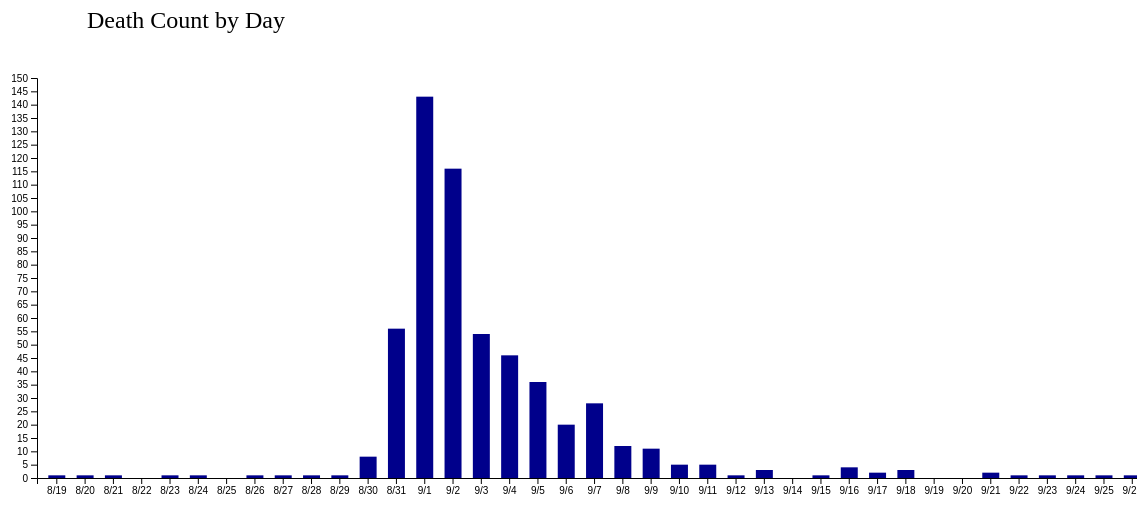
D3 v7 page, settled after 480 driven frames (8 s of simulated time); the page loaded 1 data file(s).


		function main() {
		var svg = d3.select("svg"),
	        width = 1200,
	        height = 400;

	    svg.append("text")
	       .attr("transform", "translate(100,0)")
	       .attr("x", 50)
	       .attr("y", 50)
	       .attr("font-size", "24px")
	       .text("Death Count by Day")

	    var xScale = d3.scaleBand().range([0, width]).padding(0.4),
	        yScale = d3.scaleLinear().range([height, 0]);

	    var g = svg.append("g")
	            .attr("transform", "translate(" + 100 + "," + 100 + ")");

	    d3.csv("deathdays.csv").then( function(data) {
	        xScale.domain(data.map(function(d) { return d.date; }));
	        yScale.domain([0, 150]);

	        g.append("g")
	         .attr("transform", "translate(0," + height + ")")
	         .call(d3.axisBottom(xScale))
	         .append("text");
	  

	        g.append("g")
	         .call(d3.axisLeft(yScale).tickFormat(function(d){return d;}).ticks(30))
		 .append("text")

	        g.selectAll(".bar")
	         .data(data)
	         .enter().append("rect")
	         .attr("class", "bar")
		 .on("mouseover", onMouseOver)
		 .on("mouseout", onMouseOut)
	         .attr("x", function(d) { return xScale(d.date); })
	         .attr("y", function(d) { return yScale(d.value); })
	         .attr("width", xScale.bandwidth())
		 .transition()
	         .attr("height", function(d) { return height - yScale(d.value); });
		})
	       

		function onMouseOver(d, i) {
	
			var xPos = parseFloat(d3.select(this).attr('x')) + xScale.bandwidth() / 2;
			var yPos = parseFloat(d3.select(this).attr('y')) / 2 + height / 2

			d3.select('#tooltip')
				.select('#value').text(i.value)
			
			d3.select('#tooltip').classed('hidden', false);


			d3.select(this).attr('class','highlight')
			d3.select(this)
				.transition()
				.duration(500)
				.attr('width', xScale.bandwidth() + 5)
				.attr('y', function(d){return yScale(d.value) - 10;})
				.attr('height', function(d){return height - yScale(d.value) + 10;})

		}

		function onMouseOut(d, i){
			d3.select(this).attr('class','bar')
			d3.select(this)
				.transition()
				.duration(500)
				.attr('width', xScale.bandwidth())
				.attr('y', function(d){return yScale(d.value);})
				.attr('height', function(d) {return height - yScale(d.value)})
			
			d3.select('#tooltip').classed('hidden', true);
		}
	}






	

### data: deathdays.csv
?date, value
8/19, 1
8/20, 1
8/21, 1
8/22, 0
8/23, 1
8/24, 1
8/25, 0
8/26, 1
8/27, 1
8/28, 1
8/29, 1
8/30, 8
8/31, 56
9/1, 143
9/2, 116
9/3, 54
9/4, 46
9/5, 36
9/6, 20
9/7, 28
9/8, 12
9/9, 11
9/10, 5
9/11, 5
9/12, 1
9/13, 3
9/14, 0
9/15, 1
9/16, 4
9/17, 2
9/18, 3
9/19, 0
9/20, 0
9/21, 2
9/22, 1
9/23, 1
9/24, 1
9/25, 1
9/26, 1
9/27, 1
9/28, 0
9/29, 0